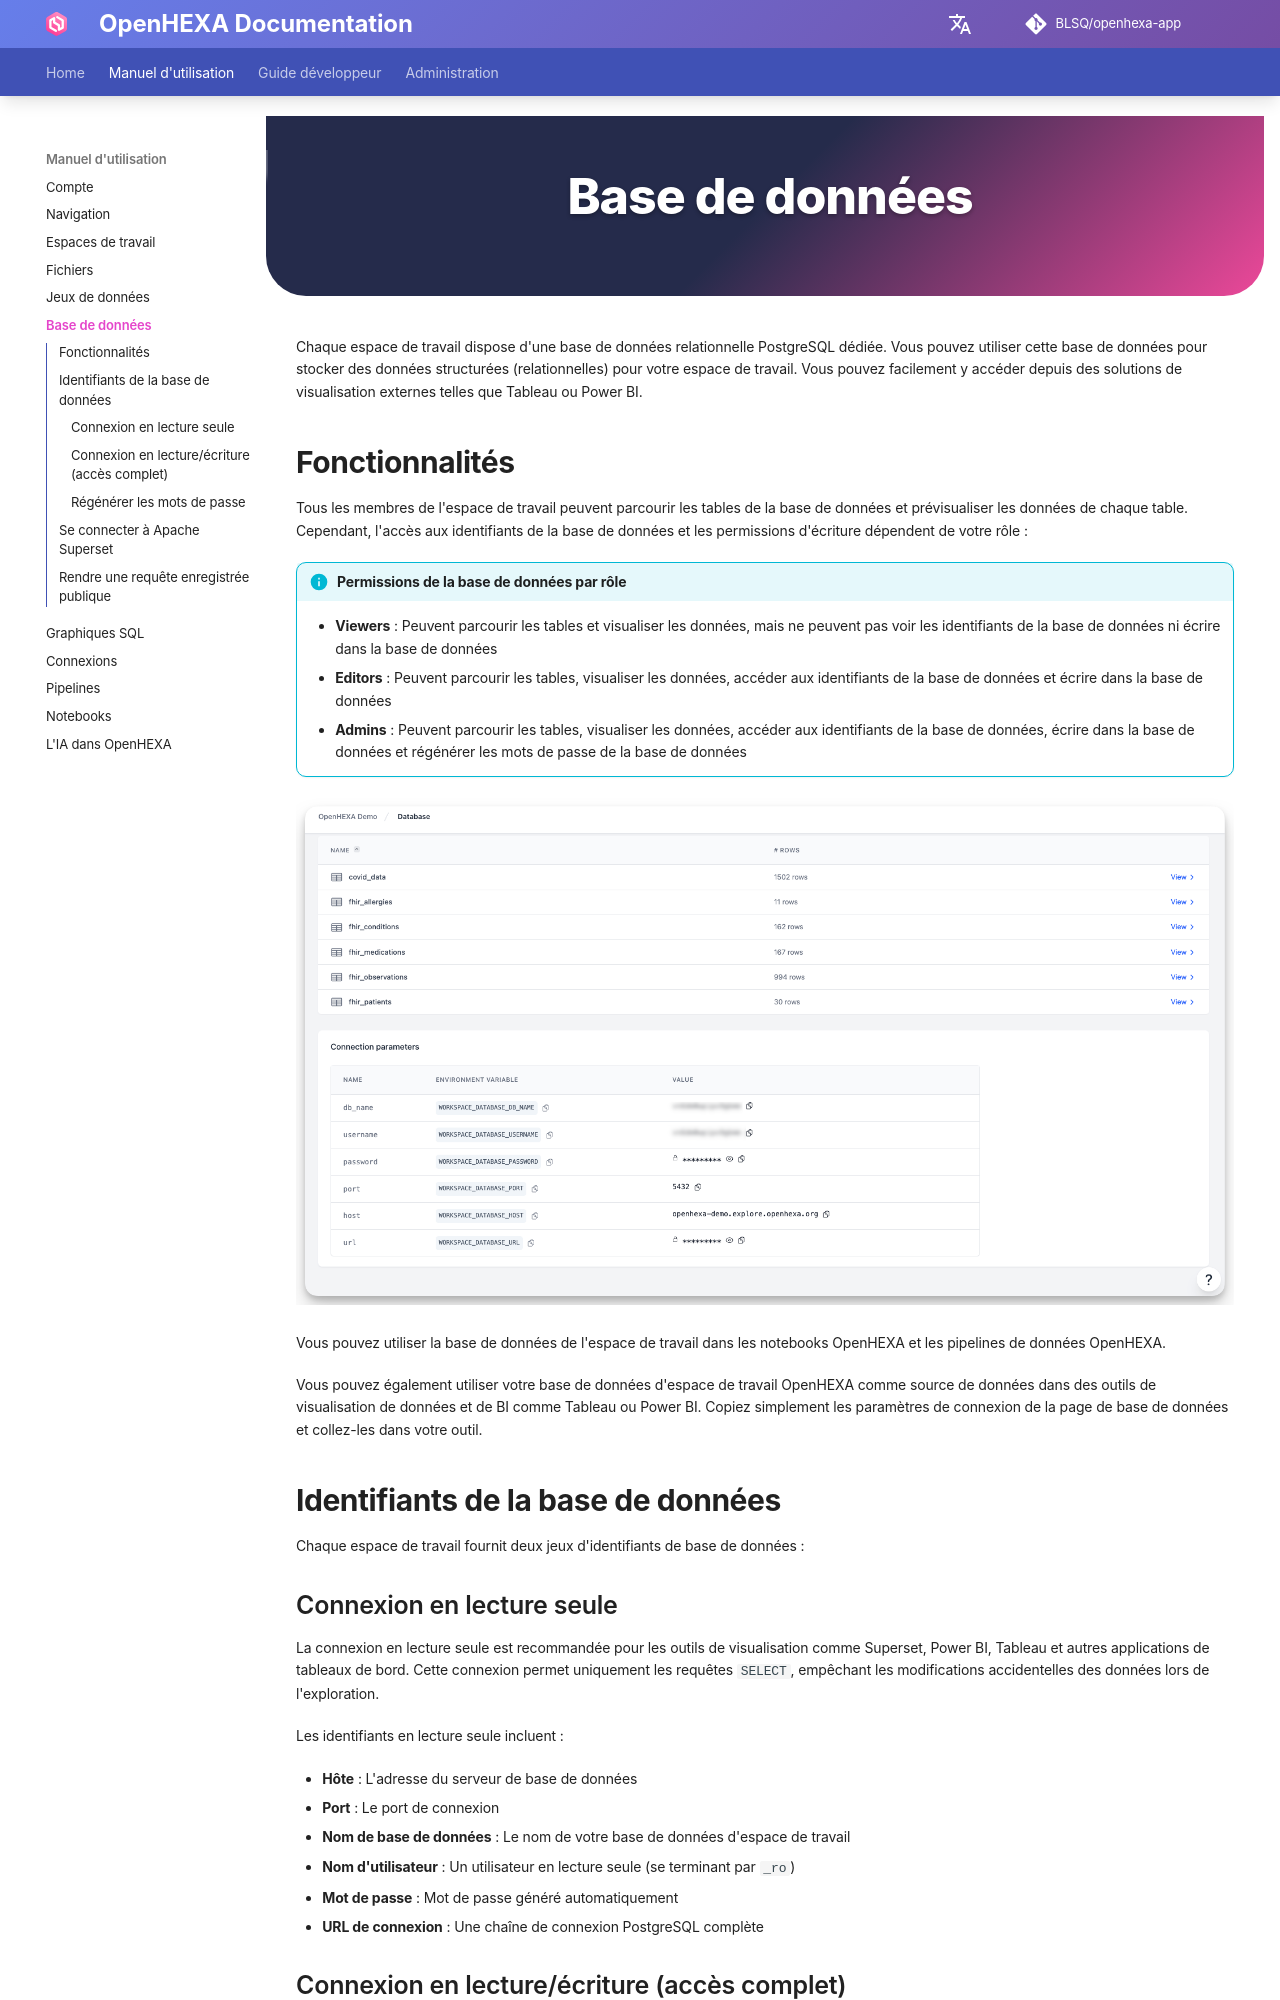

repository: BLSQ/openhexa-app · page: fr/database/index.html · generator: mkdocs

<div class="hero-section">
  <h1><i class="fas fa-hexagon" style="margin-right: 0.5rem;"></i>Base de données</h1>
</div>
</div>
Chaque espace de travail dispose d'une base de données relationnelle PostgreSQL dédiée. Vous pouvez utiliser cette base de données pour stocker des données structurées (relationnelles) pour votre espace de travail. Vous pouvez facilement y accéder depuis des solutions de visualisation externes telles que Tableau ou Power BI.

## Fonctionnalités

Tous les membres de l'espace de travail peuvent parcourir les tables de la base de données et prévisualiser les données de chaque table. Cependant, l'accès aux identifiants de la base de données et les permissions d'écriture dépendent de votre rôle :

!!! info "Permissions de la base de données par rôle"
    - **Viewers** : Peuvent parcourir les tables et visualiser les données, mais ne peuvent pas voir les identifiants de la base de données ni écrire dans la base de données
    - **Editors** : Peuvent parcourir les tables, visualiser les données, accéder aux identifiants de la base de données et écrire dans la base de données
    - **Admins** : Peuvent parcourir les tables, visualiser les données, accéder aux identifiants de la base de données, écrire dans la base de données et régénérer les mots de passe de la base de données

![Database Interface](../assets/images/database/database.png)

Vous pouvez utiliser la base de données de l'espace de travail dans les notebooks OpenHEXA et les pipelines de données OpenHEXA.

Vous pouvez également utiliser votre base de données d'espace de travail OpenHEXA comme source de données dans des outils de visualisation de données et de BI comme Tableau ou Power BI. Copiez simplement les paramètres de connexion de la page de base de données et collez-les dans votre outil.

## Identifiants de la base de données

Chaque espace de travail fournit deux jeux d'identifiants de base de données :

### Connexion en lecture seule

La connexion en lecture seule est recommandée pour les outils de visualisation comme Superset, Power BI, Tableau et autres applications de tableaux de bord. Cette connexion permet uniquement les requêtes `SELECT`, empêchant les modifications accidentelles des données lors de l'exploration.

Les identifiants en lecture seule incluent :

- **Hôte** : L'adresse du serveur de base de données
- **Port** : Le port de connexion
- **Nom de base de données** : Le nom de votre base de données d'espace de travail
- **Nom d'utilisateur** : Un utilisateur en lecture seule (se terminant par `_ro`)
- **Mot de passe** : Mot de passe généré automatiquement
- **URL de connexion** : Une chaîne de connexion PostgreSQL complète

### Connexion en lecture/écriture (accès complet)

La connexion avec accès complet est destinée aux notebooks et aux pipelines qui doivent créer, mettre à jour ou supprimer des données. Utilisez ces identifiants lorsque votre code doit écrire dans la base de données.

!!! warning "Utilisez les identifiants en lecture seule pour les tableaux de bord"
    Lors de la connexion d'outils de visualisation, utilisez toujours les identifiants en lecture seule. Cela empêche les modifications accidentelles des données et respecte le principe du moindre privilège.
